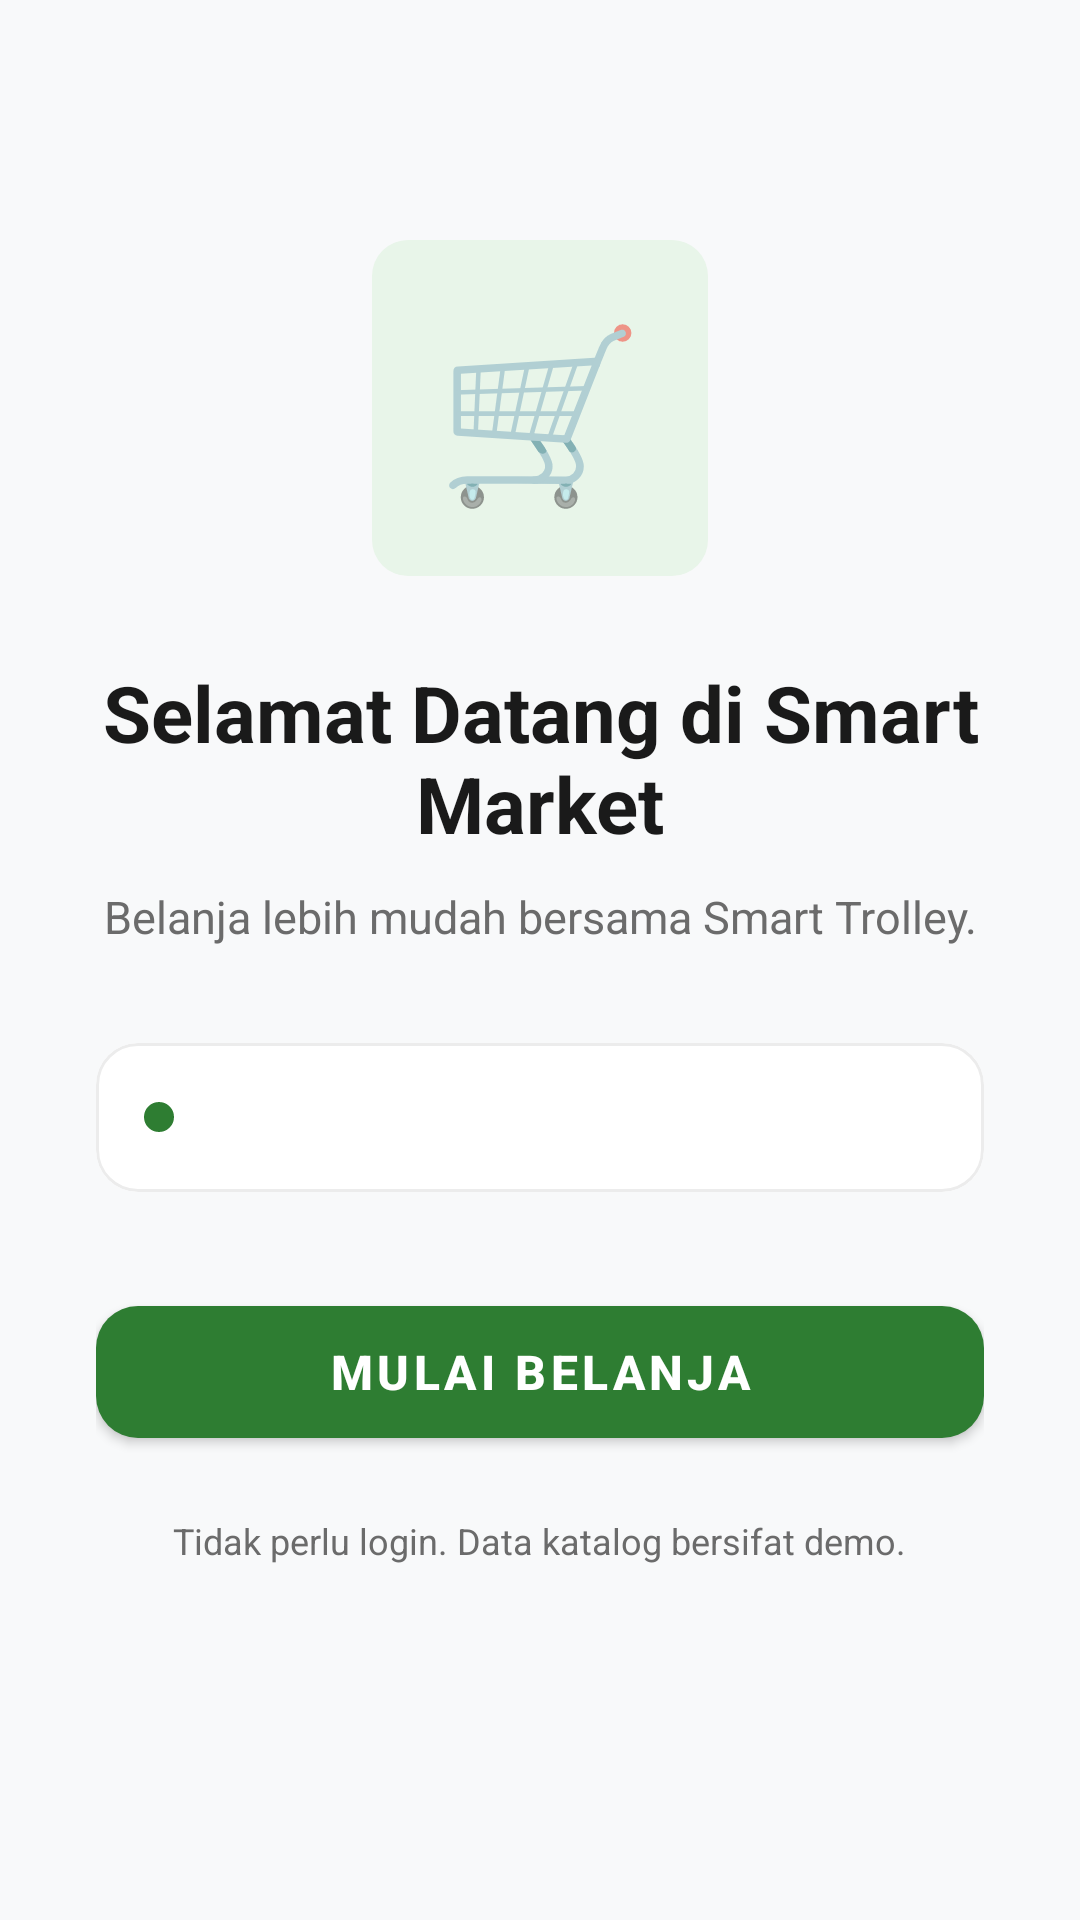

Android layout source for this screen:
<!-- AndroidManifest.xml: application theme Theme.SmartMarketKiosk -->
<!-- res/layout/fragment_idle.xml -->
<?xml version="1.0" encoding="utf-8"?>
<ScrollView xmlns:android="http://schemas.android.com/apk/res/android"
    xmlns:app="http://schemas.android.com/apk/res-auto"
    xmlns:tools="http://schemas.android.com/tools"
    android:layout_width="match_parent"
    android:layout_height="match_parent"
    android:background="@color/sm_bg"
    android:fillViewport="true"
    tools:context=".ui.IdleFragment">

    <LinearLayout
        android:layout_width="match_parent"
        android:layout_height="wrap_content"
        android:gravity="center_horizontal"
        android:orientation="vertical"
        android:padding="32dp">

        <TextView
            android:id="@+id/tvLogo"
            android:layout_width="112dp"
            android:layout_height="112dp"
            android:layout_marginTop="48dp"
            android:background="@drawable/bg_emoji"
            android:gravity="center"
            android:text="🛒"
            android:textSize="56sp"
            tools:ignore="HardcodedText" />

        <TextView
            android:id="@+id/tvWelcomeTitle"
            android:layout_width="wrap_content"
            android:layout_height="wrap_content"
            android:layout_marginTop="28dp"
            android:gravity="center"
            android:text="@string/welcome_title"
            android:textColor="@color/sm_text"
            android:textSize="26sp"
            android:textStyle="bold" />

        <TextView
            android:id="@+id/tvWelcomeSubtitle"
            android:layout_width="wrap_content"
            android:layout_height="wrap_content"
            android:layout_marginTop="10dp"
            android:gravity="center"
            android:text="@string/welcome_subtitle"
            android:textColor="@color/sm_muted"
            android:textSize="15sp" />

        <com.google.android.material.card.MaterialCardView
            android:id="@+id/cardStatus"
            android:layout_width="match_parent"
            android:layout_height="wrap_content"
            android:layout_marginTop="32dp"
            app:cardBackgroundColor="@color/sm_surface"
            app:cardCornerRadius="14dp"
            app:cardElevation="0dp"
            app:strokeColor="@color/sm_divider"
            app:strokeWidth="1dp">

            <LinearLayout
                android:layout_width="match_parent"
                android:layout_height="wrap_content"
                android:gravity="center_vertical"
                android:orientation="horizontal"
                android:padding="16dp">

                <View
                    android:id="@+id/idleDot"
                    android:layout_width="10dp"
                    android:layout_height="10dp"
                    android:background="@drawable/bg_dot" />

                <TextView
                    android:id="@+id/tvIdleStatus"
                    android:layout_width="wrap_content"
                    android:layout_height="wrap_content"
                    android:layout_marginStart="12dp"
                    android:textColor="@color/sm_muted"
                    android:textSize="13sp"
                    tools:text="Menghubungi server UWB…" />
            </LinearLayout>
        </com.google.android.material.card.MaterialCardView>

        <com.google.android.material.button.MaterialButton
            android:id="@+id/btnStartShopping"
            android:layout_width="match_parent"
            android:layout_height="56dp"
            android:layout_marginTop="32dp"
            android:text="@string/start_shopping"
            android:textSize="16sp"
            android:textStyle="bold"
            app:backgroundTint="@color/sm_green"
            app:cornerRadius="14dp" />

        <TextView
            android:layout_width="wrap_content"
            android:layout_height="wrap_content"
            android:layout_marginTop="20dp"
            android:gravity="center"
            android:text="@string/welcome_footer"
            android:textColor="@color/sm_muted"
            android:textSize="12sp" />
    </LinearLayout>
</ScrollView>
<!-- resources referenced by this layout -->
<resources>
  <color name="sm_bg">#F8F9FA</color>
  <color name="sm_divider">#ECECEC</color>
  <color name="sm_green">#2E7D32</color>
  <color name="sm_muted">#6B6B6B</color>
  <color name="sm_surface">#FFFFFF</color>
  <color name="sm_text">#1A1A1A</color>
  <!-- drawable bg_dot (drawable) -->
  <?xml version="1.0" encoding="utf-8"?>
  <shape xmlns:android="http://schemas.android.com/apk/res/android"
      android:shape="oval">
      <solid android:color="@color/sm_green" />
  </shape>
  <!-- drawable bg_emoji (drawable) -->
  <?xml version="1.0" encoding="utf-8"?>
  <shape xmlns:android="http://schemas.android.com/apk/res/android"
      android:shape="rectangle">
      <solid android:color="@color/sm_green_light" />
      <corners android:radius="12dp" />
  </shape>
  <string name="start_shopping">Mulai Belanja</string>
  <string name="welcome_footer">Tidak perlu login. Data katalog bersifat demo.</string>
  <string name="welcome_subtitle">Belanja lebih mudah bersama Smart Trolley.</string>
  <string name="welcome_title">Selamat Datang di Smart Market</string>
  <style name="Theme.SmartMarketKiosk" parent="Theme.MaterialComponents.DayNight.NoActionBar">
          <item name="android:windowLightStatusBar">true</item>
          <item name="android:statusBarColor">#F8F9FA</item>
          <item name="android:navigationBarColor">#FFFFFF</item>
          <item name="android:windowLightNavigationBar">true</item>
          <item name="android:windowLayoutInDisplayCutoutMode">shortEdges</item>
      </style>
  <color name="sm_green_light">#E8F5E9</color>
</resources>
